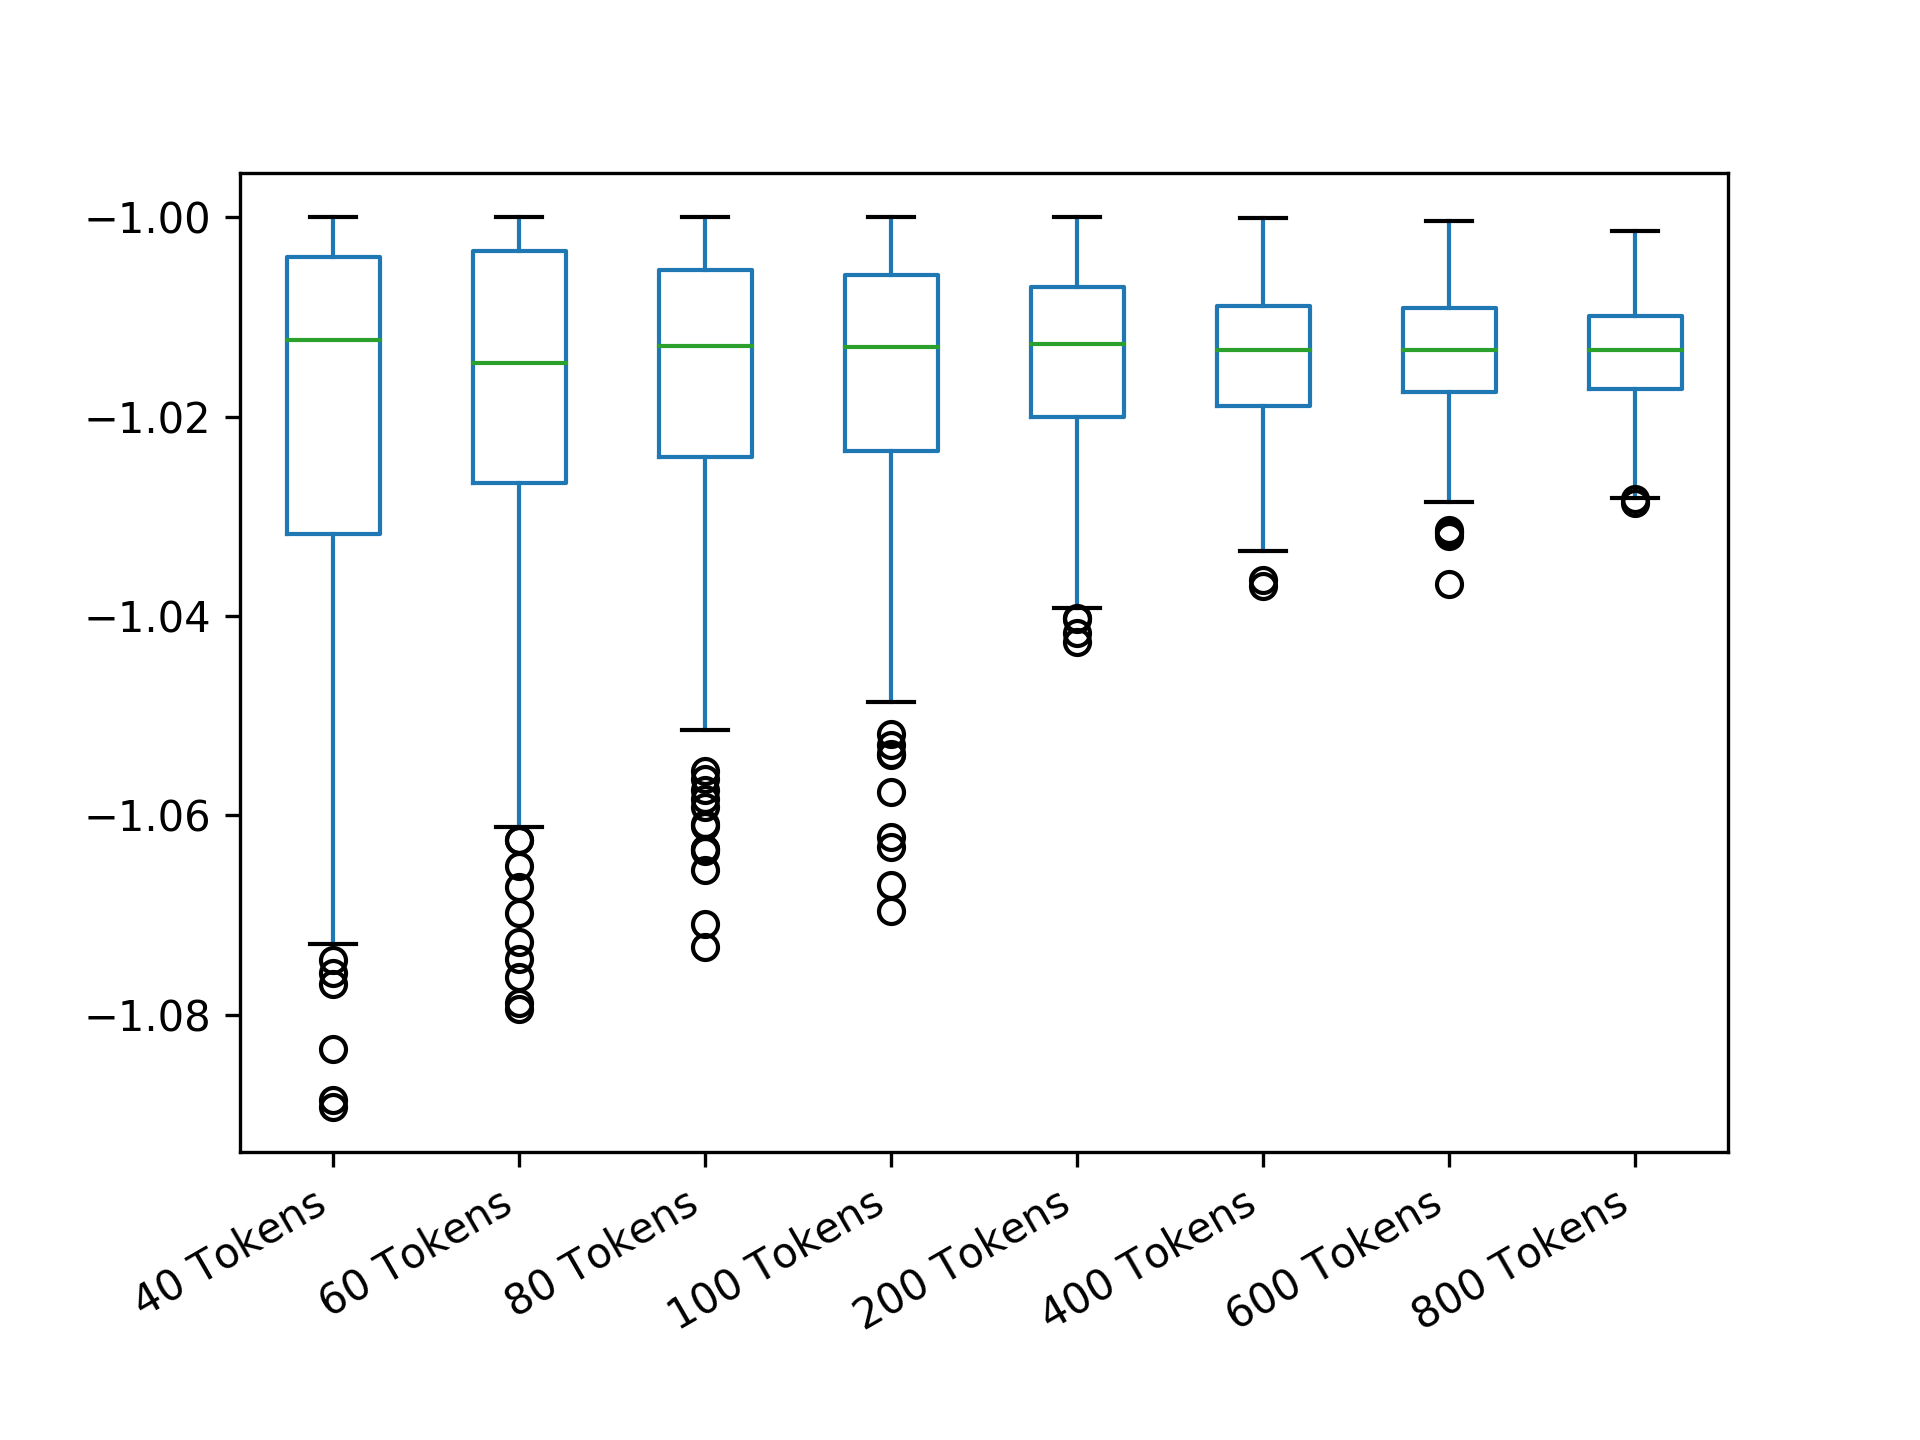

Data behind this chart, as committed beside it:
40 Tokens; 60 Tokens; 80 Tokens; 100 Tokens; 200 Tokens; 400 Tokens; 600 Tokens; 800 Tokens
-1.004; -1.004; -1.046; -1.012; -1; -1.013; -1.017; -1.014
-1.002; -1.002; -1.012; -1.044; -1.015; -1.012; -1.02; -1.004
-1.015; -1.046; -1.001; -1.019; -1.017; -1.012; -1.018; -1.011
-1.002; -1.017; -1.064; -1.001; -1.028; -1.013; -1.009; -1.014
-1.005; -1; -1.015; -1.011; -1.011; -1.017; -1.012; -1.013
-1.026; -1.031; -1.027; -1.019; -1.02; -1.023; -1.013; -1.01
-1; -1.042; -1.063; -1.001; -1.004; -1.011; -1.02; -1.021
-1.021; -1.002; -1.008; -1.019; -1.001; -1.013; -1.021; -1.019
-1.003; -1.031; -1.016; -1.011; -1.01; -1.005; -1.01; -1.013
-1.012; -1.016; -1.007; -1.017; -1.024; -1.023; -1.013; -1.014
-1.006; -1; -1.029; -1.022; -1.003; -1.012; -1.021; -1.013
-1.035; -1.002; -1.004; -1.032; -1.001; -1.019; -1.015; -1.008
-1.019; -1.02; -1.033; -1.003; -1.001; -1.004; -1.006; -1.026
-1.002; -1.045; -1.026; -1.012; -1.011; -1.005; -1.021; -1.003
-1.01; -1.042; -1.01; -1.002; -1; -1.018; -1.017; -1.019
-1; -1.002; -1; -1.009; -1.009; -1.006; -1.013; -1.008
-1.011; -1; -1.003; -1.005; -1.025; -1.036; -1.012; -1.008
-1.035; -1.001; -1.031; -1.017; -1.016; -1.014; -1.011; -1.01
-1.004; -1; -1.003; -1.036; -1.009; -1.024; -1.017; -1.013
-1.047; -1.033; -1.017; -1.062; -1.01; -1.015; -1.01; -1.015
-1.004; -1.015; -1.016; -1.045; -1.01; -1.027; -1.007; -1.008
-1; -1.012; -1.015; -1.01; -1.019; -1.017; -1.008; -1.014
-1; -1.051; -1.018; -1.009; -1.003; -1.014; -1.014; -1.013
-1.002; -1.022; -1.021; -1.003; -1.008; -1.006; -1.018; -1.017
-1.036; -1.042; -1; -1.023; -1.006; -1.008; -1.021; -1.02
-1.024; -1; -1.005; -1.016; -1.006; -1.022; -1.005; -1.019
-1.021; -1; -1.025; -1.025; -1.02; -1.011; -1.007; -1.013
-1.016; -1.016; -1; -1.034; -1.011; -1.026; -1.013; -1.015
-1.053; -1.015; -1.032; -1.009; -1.014; -1.025; -1.008; -1.019
-1.03; -1.051; -1.001; -1.015; -1.01; -1.012; -1.016; -1.009
-1.002; -1.079; -1.01; -1; -1.004; -1.023; -1.024; -1.026
-1.002; -1.042; -1.005; -1.008; -1.021; -1.009; -1.007; -1.02
-1.026; -1.017; -1.009; -1.052; -1.008; -1.01; -1.008; -1.014
-1.057; -1.004; -1; -1.006; -1.008; -1.007; -1.013; -1.02
-1.014; -1.012; -1.015; -1.025; -1.016; -1.023; -1.02; -1.015
-1.052; -1.003; -1.018; -1.001; -1.007; -1.017; -1.011; -1.013
-1.011; -1.013; -1.013; -1.021; -1.009; -1.017; -1.011; -1.012
-1.032; -1.037; -1.003; -1.023; -1.011; -1.019; -1.008; -1.014
-1.011; -1.019; -1.005; -1.023; -1.005; -1.019; -1.013; -1.011
-1.023; -1.038; -1.014; -1.01; -1.027; -1.018; -1.009; -1.008
-1.007; -1.005; -1.001; -1.003; -1.012; -1.026; -1.015; -1.01
-1.05; -1.022; -1.019; -1.015; -1.006; -1.001; -1.018; -1.008
-1.02; -1.002; -1; -1.018; -1.013; -1.009; -1.013; -1.017
-1.012; -1.046; -1.015; -1.002; -1.011; -1.007; -1.01; -1.02
-1.014; -1.003; -1.023; -1.002; -1.007; -1.032; -1.007; -1.021
-1.004; -1.035; -1.006; -1.025; -1.039; -1.025; -1.009; -1.007
-1.011; -1.079; -1.032; -1.022; -1.007; -1.02; -1.014; -1.021
-1.013; -1.002; -1; -1; -1.004; -1.014; -1.023; -1.015
-1.012; -1.027; -1.004; -1.02; -1.002; -1; -1.021; -1.011
-1.022; -1.012; -1.007; -1.018; -1.008; -1.009; -1.005; -1.021
-1.007; -1.014; -1.048; -1.011; -1.015; -1.019; -1.01; -1.016
-1.026; -1.011; -1.017; -1.017; -1.032; -1.017; -1.009; -1.014
-1.032; -1.033; -1.028; -1.015; -1.002; -1.029; -1.016; -1.014
-1.008; -1.062; -1.014; -1.023; -1.011; -1.018; -1.006; -1.01
-1.002; -1.018; -1.034; -1.028; -1.013; -1.02; -1.012; -1.009
-1.001; -1.001; -1.002; -1.007; -1.013; -1.01; -1.018; -1.022
-1.006; -1.012; -1.002; -1.026; -1.011; -1.013; -1.012; -1.014
-1.028; -1.003; -1.028; -1.008; -1.002; -1.012; -1.016; -1.019
-1; -1.001; -1.007; -1.019; -1.004; -1.011; -1.027; -1.012
-1.004; -1.025; -1; -1.031; -1.014; -1.025; -1.011; -1.027
... 440 more rows
